Run: headless pygame with SDL's dummy video driver; simulated clock (each Clock.tick advances the game by its frame time, no real sleeping); random seed 0; keys injected as events and as key.get_pressed() state; mouse plan: one left click at the window centre at the start of phase 2, then a move to the lower-right quarter at the start of phase 3.
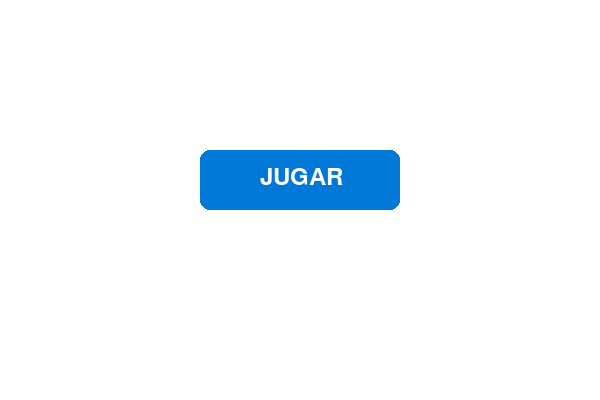
Frame 1 of 4 · flips 1–60 · no input
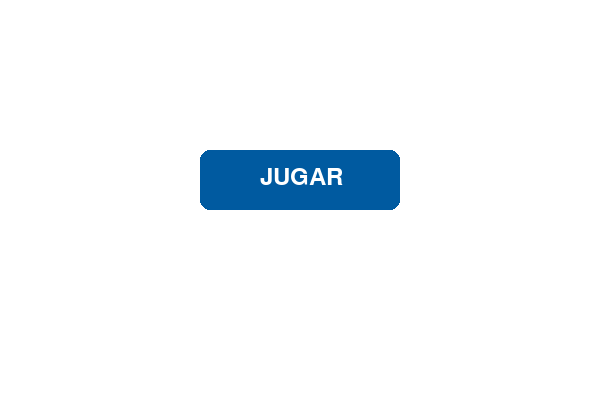
Frame 2 of 4 · flips 61–180 · clicked the window centre · tapped SPACE, RETURN · held RIGHT (→), D
Frame 3 of 4 · flips 181–300 · moved the mouse to the lower-right quarter · held DOWN (↓), S · screen same as frame 1, image omitted
Frame 4 of 4 · flips 301–420 · held LEFT (←), A, UP (↑), W · screen unchanged from frame 3, image omitted

The pygame program that drew these frames:


import pygame
pygame.init()

# --- Configuración básica ---
ANCHO, ALTO = 600, 400
pantalla = pygame.display.set_mode((ANCHO, ALTO))
pygame.display.set_caption("Ejemplo de Botón en Pygame")

# Colores
BLANCO = (255, 255, 255)
AZUL = (0, 120, 215)
AZUL_OSCURO = (0, 90, 160)
NEGRO = (0, 0, 0)

# Fuente
fuente = pygame.font.Font(None, 36)

# Crear rectángulo para el botón
boton = pygame.Rect(200, 150, 200, 60)

# --- Bucle principal ---
ejecutando = True
while ejecutando:
    pantalla.fill(BLANCO)
    
    # Obtener posición del mouse
    mouse = pygame.mouse.get_pos()
    
    # Cambiar color si el mouse está sobre el botón
    if boton.collidepoint(mouse):
        color_boton = AZUL_OSCURO
    else:
        color_boton = AZUL

    # Dibujar botón
    pygame.draw.rect(pantalla, color_boton, boton, border_radius=10)
    
    # Dibujar texto
    texto = fuente.render("JUGAR", True, BLANCO)
    pantalla.blit(texto, (boton.x + 60, boton.y + 15))
    
    # Revisar eventos
    for evento in pygame.event.get():
        if evento.type == pygame.QUIT:
            ejecutando = False
        elif evento.type == pygame.MOUSEBUTTONDOWN:
            if boton.collidepoint(evento.pos):
                print("¡Botón presionado! Aquí puedes cambiar de pantalla o iniciar el juego.")

    pygame.display.flip()

pygame.quit()
